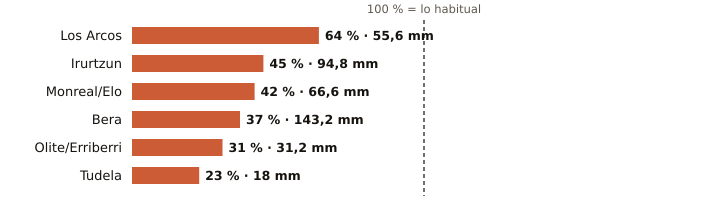

The data file committed next to this chart (first rows):
estacion, provincia, indicativo, mm_otono, referencia_mm, pct, periodo_referencia, hasta, hora
Los Arcos, Navarra, 9171K, 55.6, 87.2, 64, 2009-2025, 2026-11-10, 17
Irurtzun, Navarra, 9274X, 94.8, 209.2, 45, 2010-2025, 2026-11-10, 17
Monreal/Elo, Navarra, 9262P, 66.6, 157.0, 42, 2011-2025, 2026-11-10, 17
Bera, Navarra, 1010X, 143.2, 391.0, 37, 2009-2025, 2026-11-10, 17
Olite/Erriberri, Navarra, 9252X, 31.2, 99.1, 31, 2009-2025, 2026-11-10, 17
Tudela, Navarra, 9302Y, 18.0, 78.8, 23, 2009-2025, 2026-11-10, 17
